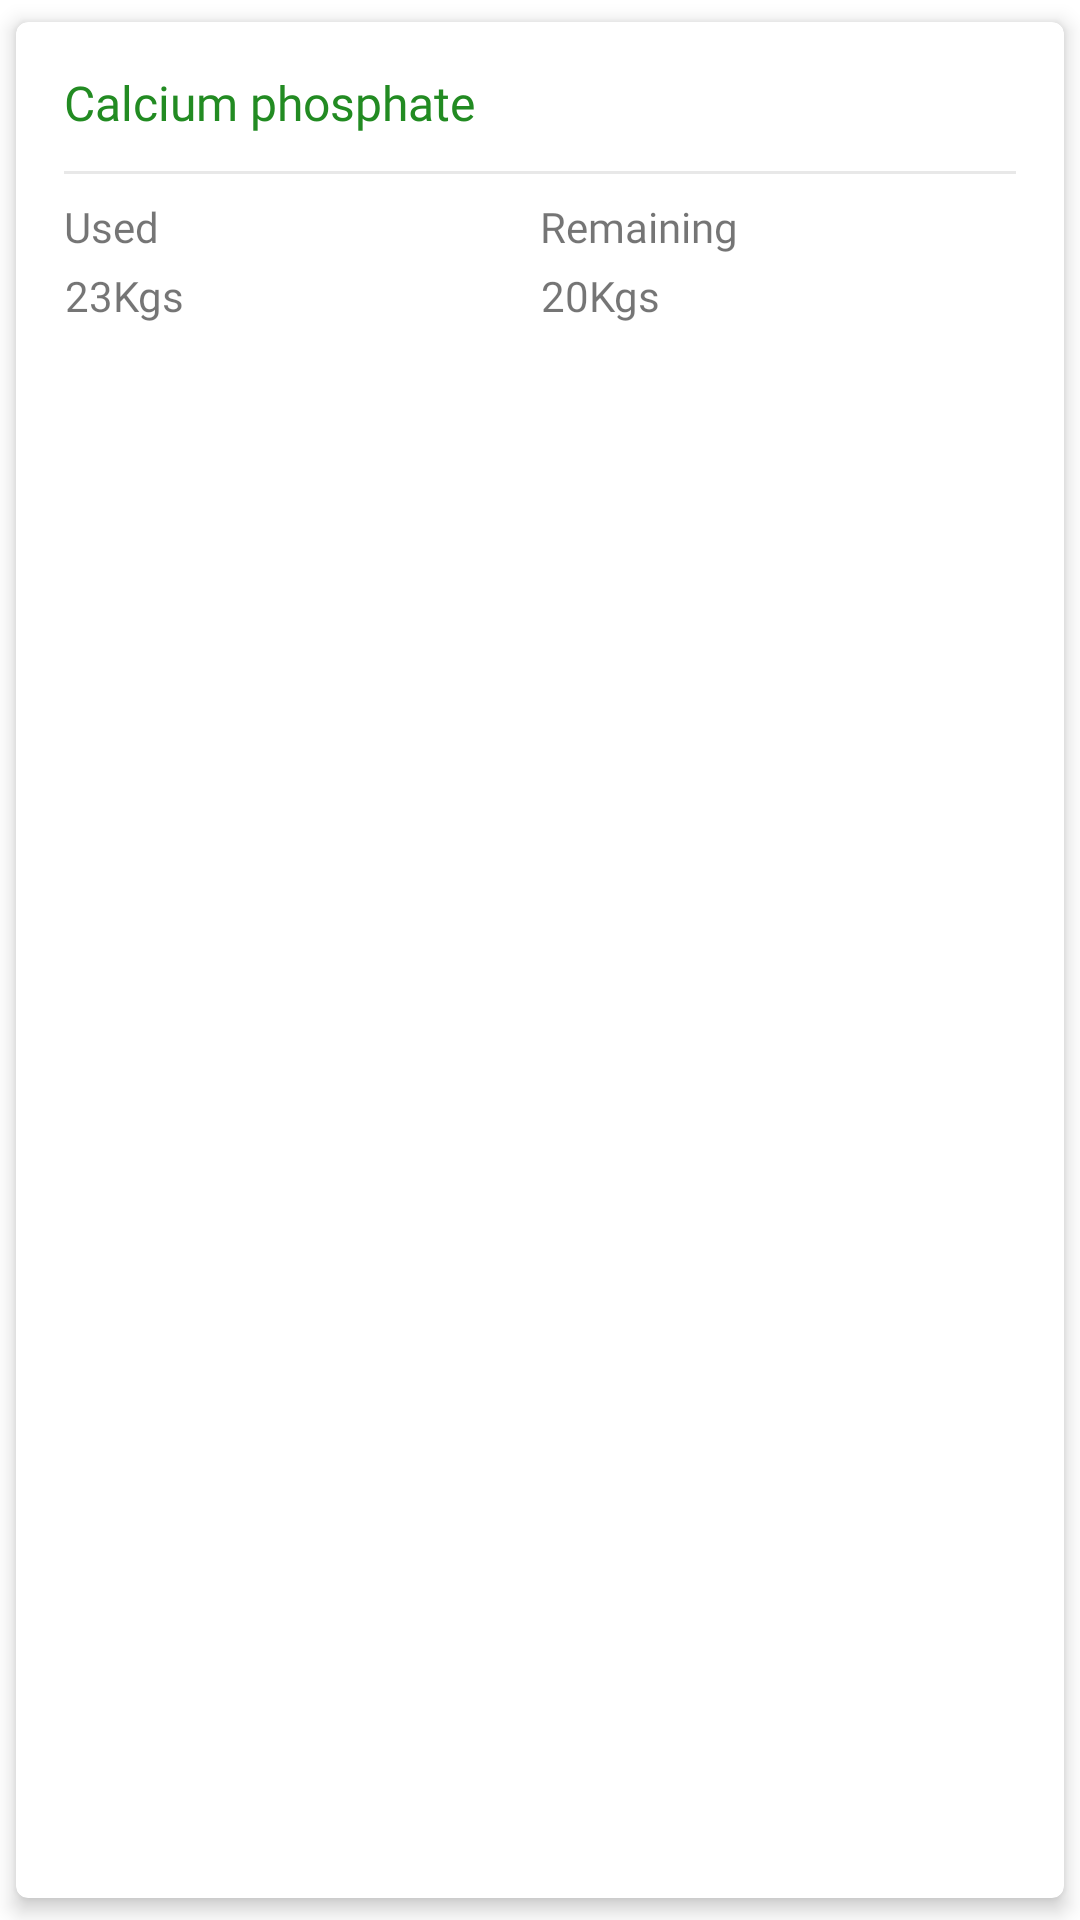

Reconstruct the res/layout file that produces this screen, plus the resources it refers to.
<!-- AndroidManifest.xml: application theme Theme.IDLP -->
<!-- res/layout/usage_item.xml -->
<?xml version="1.0" encoding="utf-8"?>
<androidx.cardview.widget.CardView
    xmlns:android="http://schemas.android.com/apk/res/android"
    android:layout_width="match_parent"
    xmlns:app="http://schemas.android.com/apk/res-auto"
    android:layout_margin="5dp"
    app:cardCornerRadius="4dp"
    app:cardElevation="4dp"
    app:cardUseCompatPadding="true"
    app:contentPadding="16dp"
    android:layout_height="wrap_content">

    <LinearLayout
        android:layout_width="match_parent"
        android:layout_height="wrap_content"
        android:orientation="vertical">

        <TextView
            android:id="@+id/name"
            android:layout_width="wrap_content"
            android:layout_height="wrap_content"
            android:layout_marginBottom="4dp"
            android:fontFamily="@font/calibri"
            android:text="Calcium phosphate"
            android:textColor="#228B22"
            android:textSize="16sp" />


        <View
            android:layout_width="match_parent"
            android:layout_height="1dp"
            android:layout_marginTop="8dp"
            android:layout_marginBottom="8dp"
            android:background="#80D1D1D1" />

        <LinearLayout
            android:layout_width="match_parent"
            android:layout_height="wrap_content"
            android:layout_weight="100"
            android:orientation="horizontal">

            <LinearLayout
                android:layout_width="0dp"
                android:layout_height="wrap_content"
                android:layout_weight="50"
                android:orientation="vertical">

                <TextView
                    android:layout_width="wrap_content"
                    android:layout_height="wrap_content"
                    android:layout_marginBottom="4dp"
                    android:drawablePadding="8dp"
                    android:fontFamily="@font/calibri"
                    android:gravity="center"
                    android:text="Used" />

                <TextView
                    android:id="@+id/used"
                    android:layout_width="wrap_content"
                    android:layout_height="wrap_content"
                    android:drawablePadding="8dp"
                    android:fontFamily="@font/calibri"
                    android:gravity="center"
                    android:text="23Kgs" />
            </LinearLayout>

            <LinearLayout
                android:layout_width="0dp"
                android:layout_height="wrap_content"
                android:layout_weight="50"
                android:orientation="vertical">

                <TextView
                    android:layout_width="wrap_content"
                    android:layout_height="wrap_content"
                    android:layout_marginBottom="4dp"
                    android:drawablePadding="8dp"
                    android:fontFamily="@font/calibri"
                    android:gravity="center"
                    android:text="Remaining" />
                <TextView
                    android:id="@+id/rem"
                    android:layout_width="wrap_content"
                    android:layout_height="wrap_content"
                    android:layout_marginBottom="4dp"
                    android:drawablePadding="8dp"
                    android:fontFamily="@font/calibri"
                    android:gravity="center"
                    android:text="20Kgs" />


            </LinearLayout>

        </LinearLayout>

    </LinearLayout>


</androidx.cardview.widget.CardView>
<!-- resources referenced by this layout -->
<resources>
  <style name="Theme.IDLP" parent="Theme.MaterialComponents.Light.NoActionBar">
          
          <item name="colorPrimary">@color/purple_500</item>
          <item name="colorPrimaryVariant">@color/purple_700</item>
          <item name="colorOnPrimary">@color/white</item>
          
          <item name="colorSecondary">@color/teal_200</item>
          <item name="colorSecondaryVariant">@color/teal_700</item>
          <item name="colorOnSecondary">@color/black</item>
          
          <item name="android:statusBarColor" tools:targetApi="l">?attr/colorPrimaryVariant</item>
          
      </style>
  <color name="purple_500">#228B22</color>
  <color name="purple_700">#228B22</color>
  <color name="white">#FFFFFFFF</color>
  <color name="teal_200">#FF03DAC5</color>
  <color name="teal_700">#FF018786</color>
  <color name="black">#FF000000</color>
</resources>
